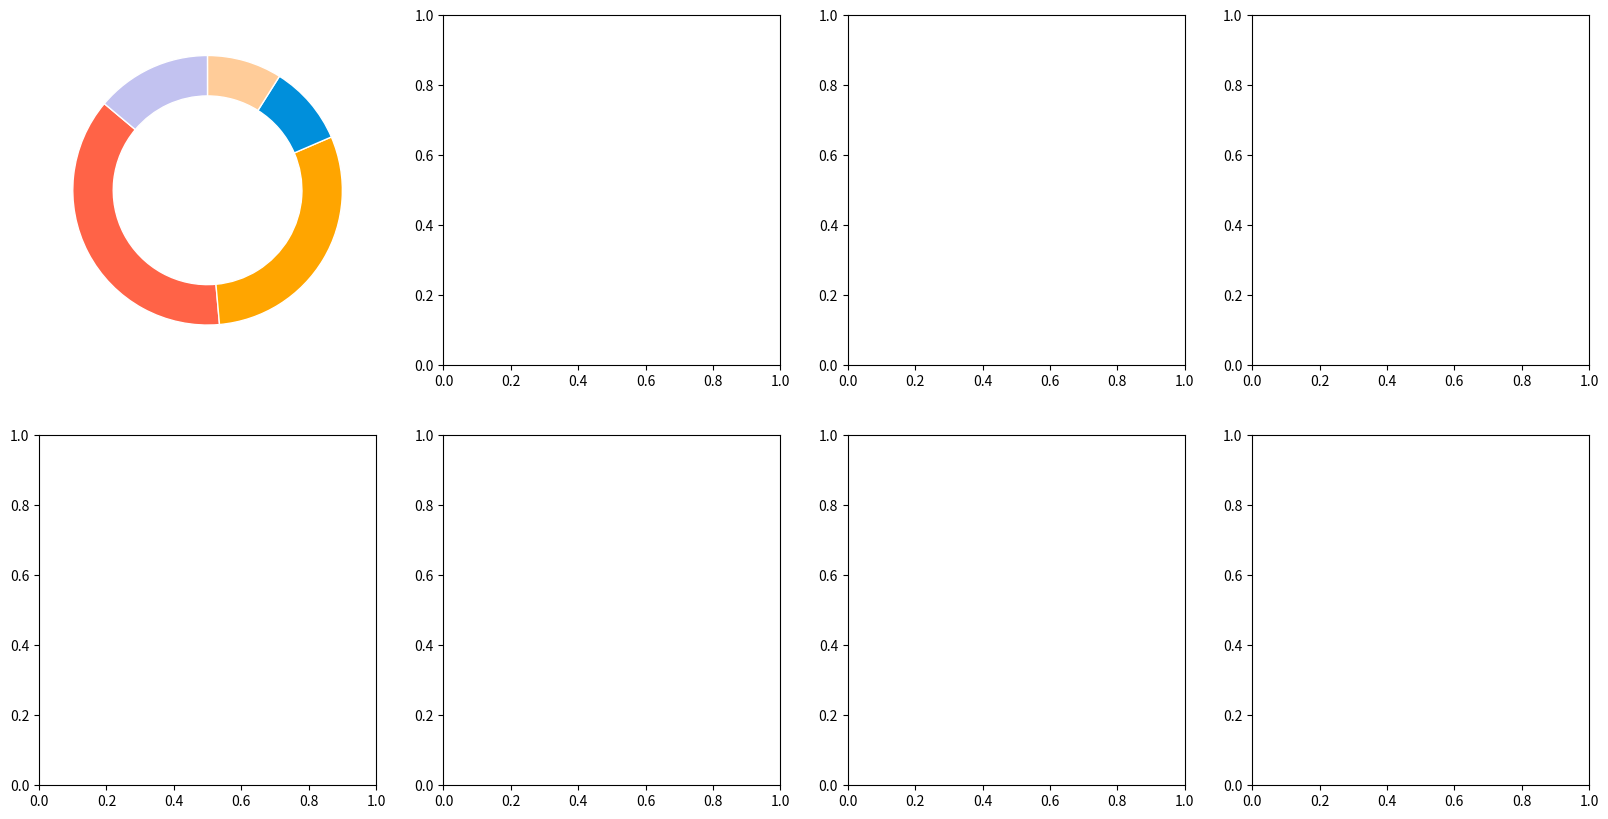

This chart was generated by the following Python code: (Note: this script raises an exception after producing the figure.)
import matplotlib.pyplot as plt

# Data
countries = [
    'Ethiopia', 'Somalia', 'South Sudan', 'Kenya', 
    'Mozambique', 'Madagascar', 'Malawi', 'Zimbabwe'
]
categories = [
    'Livelihood & Market', 'Food Security & Nutrition', 'DRR & CIM', 
    'Safeguarding & Protection', 'Crisis Modifier'
]
data = [
    [1250686, 1001881, 319155, 298852, 462459],   # Ethiopia
    [461325, 965860, 155093, 1357183, 400000],    # Somalia
    [988092, 1883239, 576642, 464900, 388251],    # South Sudan
    [314639, 2478372, 450235, 178588, 281036],    # Kenya
    [630589, 791800, 93382, 43900, 14806],        # Mozambique
    [574946, 0, 581701, 50000, 0],                # Madagascar
    [60000, 149843, 250000, 65000, 140000],       # Malawi
    [388053, 371928, 40185, 461217, 135000]       # Zimbabwe
]

colors = ['#ff6347', '#ffa500', '#008FDB', '#ffcc99', '#c2c2f0']

# Plotting individual 2D pie charts
fig, axes = plt.subplots(2, 4, figsize=(20, 10))
axes = axes.flatten()

for i, country in enumerate(countries):
    ax = axes[i]
    wedges, texts, autotexts = ax.pie(
        data[i], startangle=140, colors=colors, wedgeprops=dict(width=0.3, edgecolor='w'),
        autopct=None
    )
    ax.set_title(country, fontsize=14, fontweight='bold')
    
    # Add the percentage labels outside the pie chart
    for j, p in enumerate(wedges):
        ang = (p.theta2 - p.theta1) / 2. + p.theta1
        y = np.sin(np.deg2rad(ang))
        x = np.cos(np.deg2rad(ang))
        horizontalalignment = {-1: "right", 1: "left"}[int(np.sign(x))]
        connectionstyle = "angle,angleA=0,angleB={}".format(ang)
        ax.annotate(f'{data[i][j] / sum(data[i]) * 100:.1f}%', xy=(x, y), xytext=(1.35 * np.sign(x), 1.4 * y),
                    horizontalalignment=horizontalalignment, clip_on=False,
                    arrowprops=dict(arrowstyle="-", color='black', connectionstyle=connectionstyle))

# Create a legend
fig.legend(categories, loc='lower center', ncol=5, fontsize=12)

fig.suptitle('HCRP Funding Requirement by Country and Category', fontsize=16, fontweight='bold')
plt.tight_layout(rect=[0, 0.1, 1, 0.95])
plt.show()
